Dataset: dataset-image (GitHub, littlechicken139/Three-Stage-Cervical-TCT-Smear-Detection-Framework). Classes: epithelial cell, HSIL high-grade squamous intraepithelial lesion, koilocyte, lymphocyte, middle layer cell, neutrophil, tri.

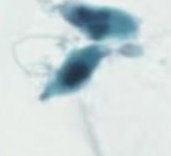
Label: tri

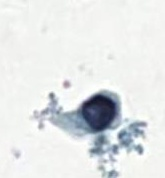
Label: HSIL high-grade squamous intraepithelial lesion

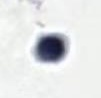
Label: lymphocyte

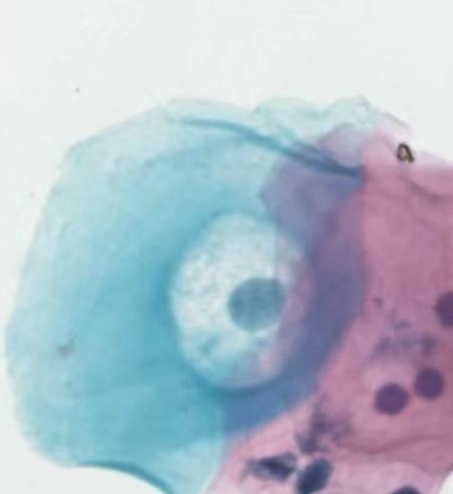
Label: koilocyte

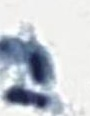
Label: tri

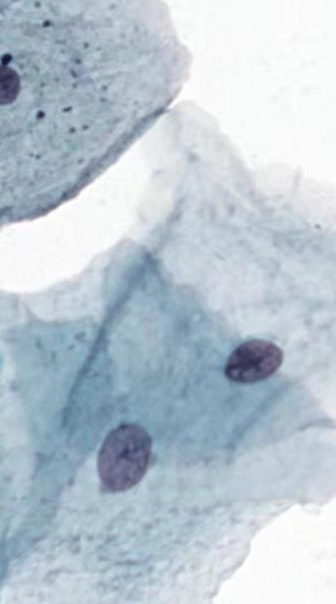
Label: middle layer cell
